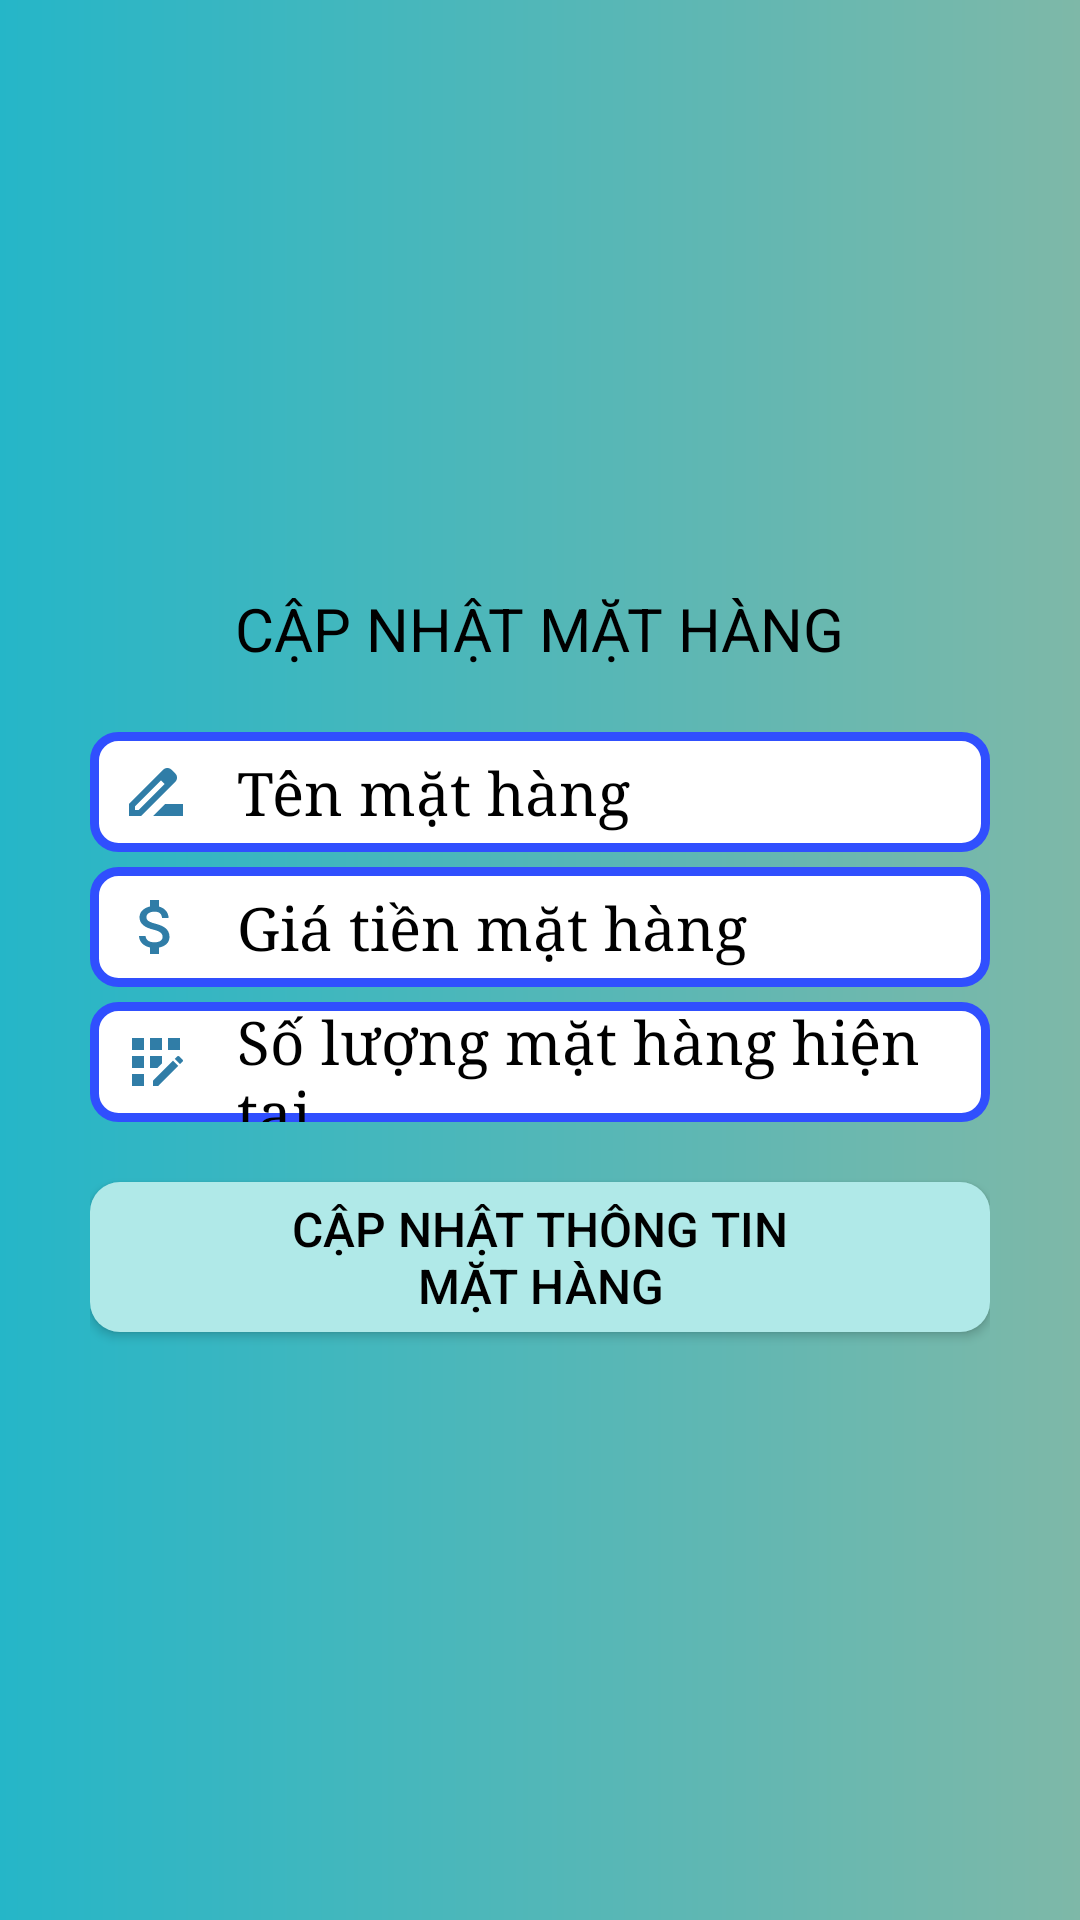

Write the Android layout XML for this screen, with the resource values it uses.
<!-- AndroidManifest.xml: application theme Theme.AppCompat.DayNight.NoActionBar -->
<!-- res/layout/activity_update_mathang.xml -->
<?xml version="1.0" encoding="utf-8"?>
<LinearLayout xmlns:android="http://schemas.android.com/apk/res/android"
    android:layout_width="match_parent"
    android:layout_height="match_parent"
    android:orientation="vertical"
    android:gravity="center"
    android:padding="30dp"
    android:background="@drawable/icmauback"
    >
    <TextView
        android:layout_width="wrap_content"
        android:layout_height="wrap_content"
        android:textColor="@color/black"
        android:textSize="20dp"
        android:textAllCaps="true"
        android:layout_gravity="center"
        android:layout_marginBottom="16dp"
        android:text="Cập nhật Mặt hàng"/>
    <EditText
        android:id="@+id/edt_UDNameMH"
        android:layout_width="match_parent"
        android:layout_height="40dp"
        android:layout_marginTop="5dp"
        android:drawablePadding="15dp"
        android:drawableLeft="@drawable/name_hang"
        android:background="@drawable/vienlogin"
        android:fontFamily="serif"
        android:hint="Tên mặt hàng"
        android:paddingLeft="10dp"
        android:textColor="@android:color/black"
        android:textColorHint="@android:color/black"
        android:textSize="20sp" />
    <EditText
        android:id="@+id/edt_UDGiaTienMH"
        android:layout_width="match_parent"
        android:layout_height="40dp"
        android:layout_marginTop="5dp"
        android:drawablePadding="15dp"
        android:drawableLeft="@drawable/gia_tien_mh"
        android:background="@drawable/vienlogin"
        android:fontFamily="serif"
        android:hint="Giá tiền mặt hàng"
        android:paddingLeft="10dp"
        android:textColor="@android:color/black"
        android:textColorHint="@android:color/black"
        android:textSize="20sp"  />
    <EditText
        android:id="@+id/edt_UDSoLuongMH"
        android:layout_width="match_parent"
        android:layout_height="40dp"
        android:layout_marginTop="5dp"
        android:drawablePadding="15dp"
        android:drawableLeft="@drawable/soluong_mh"
        android:background="@drawable/vienlogin"
        android:fontFamily="serif"
        android:hint="Số lượng mặt hàng hiện tại"
        android:paddingLeft="10dp"
        android:textColor="@android:color/black"
        android:textColorHint="@android:color/black"
        android:textSize="20sp"  />

    <Button
        android:id="@+id/btn_UpdateMH"
        android:layout_width="wrap_content"
        android:layout_height="50dp"
        android:layout_marginTop="20dp"
        android:paddingLeft="50dp"
        android:paddingRight="50dp"
        android:background="@drawable/maubtnmh"
        android:textSize="16sp"
        android:text="Cập nhật thông tin mặt hàng"
        android:textColor="@color/black"/>


</LinearLayout>
<!-- resources referenced by this layout -->
<resources>
  <!-- drawable gia_tien_mh (drawable) -->
  <vector android:height="24dp" android:tint="#307DA7"
      android:viewportHeight="24" android:viewportWidth="24"
      android:width="24dp" xmlns:android="http://schemas.android.com/apk/res/android">
      <path android:fillColor="@android:color/white" android:pathData="M11.8,10.9c-2.27,-0.59 -3,-1.2 -3,-2.15 0,-1.09 1.01,-1.85 2.7,-1.85 1.78,0 2.44,0.85 2.5,2.1h2.21c-0.07,-1.72 -1.12,-3.3 -3.21,-3.81V3h-3v2.16c-1.94,0.42 -3.5,1.68 -3.5,3.61 0,2.31 1.91,3.46 4.7,4.13 2.5,0.6 3,1.48 3,2.41 0,0.69 -0.49,1.79 -2.7,1.79 -2.06,0 -2.87,-0.92 -2.98,-2.1h-2.2c0.12,2.19 1.76,3.42 3.68,3.83V21h3v-2.15c1.95,-0.37 3.5,-1.5 3.5,-3.55 0,-2.84 -2.43,-3.81 -4.7,-4.4z"/>
  </vector>
  <!-- drawable icmauback (drawable) -->
  <?xml version="1.0" encoding="utf-8"?>
  <shape xmlns:android="http://schemas.android.com/apk/res/android"
      android:shape="rectangle">
  
      <gradient
          android:angle="0"
          android:endColor="#7EB8A8"
          android:startColor="#25B6C8"
          android:type="linear" />
  </shape>
  <!-- drawable maubtnmh (drawable) -->
  <shape xmlns:android="http://schemas.android.com/apk/res/android"
      android:shape="rectangle">
  
      <corners
          android:radius="10dp" />
  
      <gradient
          android:angle="135"
          android:centerColor="#7AD5CC"
          android:endColor="#D4DA97"
          android:startColor="#DDA594"
          android:type="linear" />
  
      <solid
          android:color="#B0E9E8" />
  
  </shape>
  <!-- drawable name_hang (drawable) -->
  <vector android:height="24dp" android:tint="#307DA7"
      android:viewportHeight="24" android:viewportWidth="24"
      android:width="24dp" xmlns:android="http://schemas.android.com/apk/res/android">
      <path android:fillColor="@android:color/white" android:pathData="M18.41,5.8L17.2,4.59c-0.78,-0.78 -2.05,-0.78 -2.83,0l-2.68,2.68L3,15.96V20h4.04l8.74,-8.74 2.63,-2.63c0.79,-0.78 0.79,-2.05 0,-2.83zM6.21,18H5v-1.21l8.66,-8.66 1.21,1.21L6.21,18zM11,20l4,-4h6v4H11z"/>
  </vector>
  <!-- drawable soluong_mh (drawable) -->
  <vector android:height="24dp" android:tint="#307DA7"
      android:viewportHeight="24" android:viewportWidth="24"
      android:width="24dp" xmlns:android="http://schemas.android.com/apk/res/android">
      <path android:fillColor="@android:color/white" android:pathData="M10,4h4v4h-4z"/>
      <path android:fillColor="@android:color/white" android:pathData="M4,16h4v4h-4z"/>
      <path android:fillColor="@android:color/white" android:pathData="M4,10h4v4h-4z"/>
      <path android:fillColor="@android:color/white" android:pathData="M4,4h4v4h-4z"/>
      <path android:fillColor="@android:color/white" android:pathData="M14,12.42l0,-2.42l-4,0l0,4l2.42,0z"/>
      <path android:fillColor="@android:color/white" android:pathData="M20.88,11.29l-1.17,-1.17c-0.16,-0.16 -0.42,-0.16 -0.58,0L18.25,11L20,12.75l0.88,-0.88C21.04,11.71 21.04,11.45 20.88,11.29z"/>
      <path android:fillColor="@android:color/white" android:pathData="M11,18.25l0,1.75l1.75,0l6.67,-6.67l-1.75,-1.75z"/>
      <path android:fillColor="@android:color/white" android:pathData="M16,4h4v4h-4z"/>
  </vector>
  <!-- drawable vienlogin (drawable) -->
  <?xml version ="1.0" encoding ="utf-8"?>
  <shape xmlns:android="http://schemas.android.com/apk/res/android">
      <stroke
          android:width="3dip"
          android:color="#304FFE" />
      <solid
          android:color="#ffffff" />
      <corners android:radius="8dp"/>
  </shape>
  <!-- not gathered from this repository: default colours our renderer supplied (Android Studio template values) -->
  <color name="black">#FF000000</color>
</resources>
